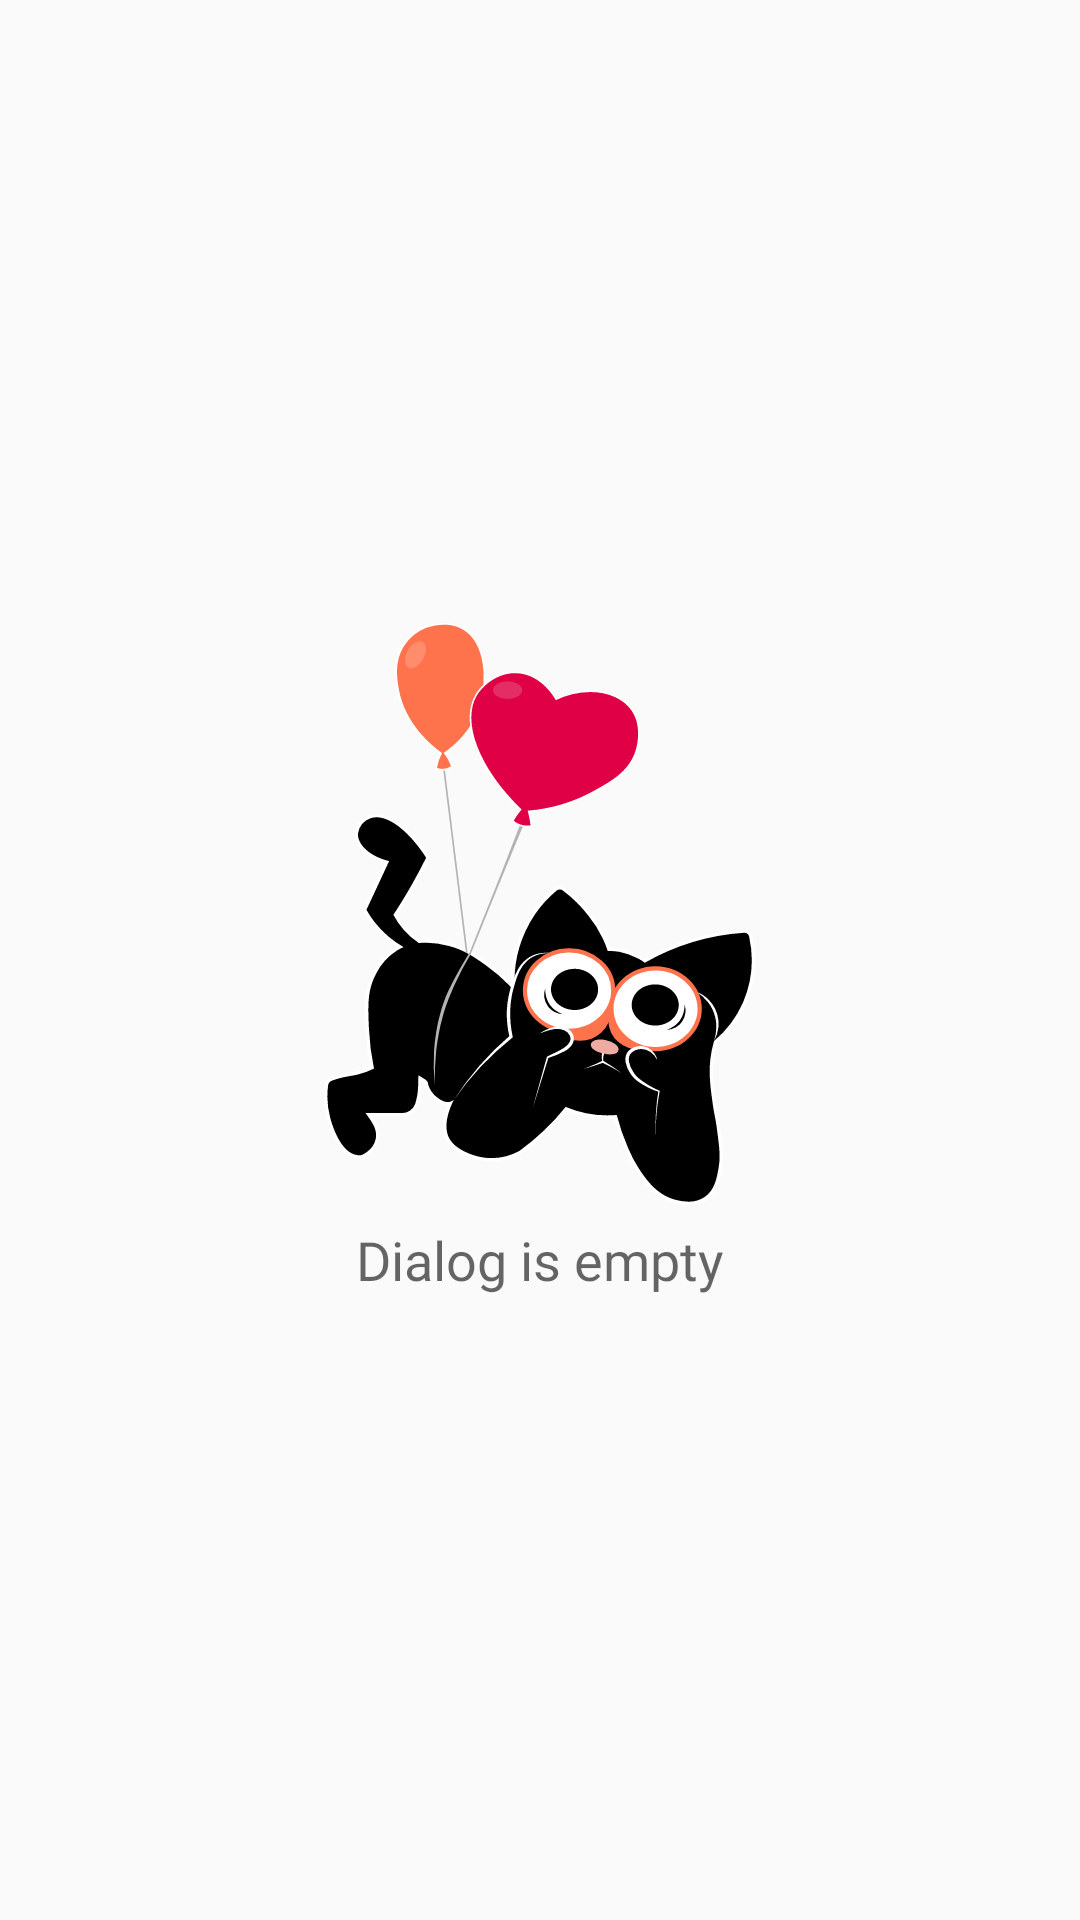

Write the Android layout XML for this screen, with the resource values it uses.
<!-- AndroidManifest.xml: application theme AppTheme -->
<!-- res/layout/no_items_view.xml -->
<?xml version="1.0" encoding="utf-8"?>
<LinearLayout xmlns:android="http://schemas.android.com/apk/res/android"
    android:layout_width="match_parent"
    android:layout_height="match_parent"
    android:background="?android:windowBackground"
    android:gravity="center"
    android:id="@+id/noItemsView"
    android:orientation="vertical">

    <androidx.appcompat.widget.AppCompatImageView
        android:layout_width="wrap_content"
        android:layout_height="wrap_content"
        android:src="@drawable/ic_kitten" />

    <TextView
        android:layout_width="wrap_content"
        android:layout_height="wrap_content"
        android:fontFamily="@font/tt_commons_regular"
        android:layout_marginTop="6dp"
        android:text="@string/dialog_is_empty"
        android:textAppearance="?android:textAppearanceMedium"
        android:textSize="18sp" />

</LinearLayout>
<!-- resources referenced by this layout -->
<resources>
  <!-- drawable ic_kitten: vector/xml drawable (drawable-v21, 20675 chars, omitted) -->
  <string name="dialog_is_empty">Dialog is empty</string>
  <style name="AppTheme" parent="Theme.MaterialComponents.Light.NoActionBar.Bridge">
          <item name="colorPrimary">@color/primary</item>
          <item name="colorPrimaryDark">@color/primaryDark</item>
          <item name="colorAccent">@color/accent</item>
          <item name="toolbarStyle">@style/AppTheme.Toolbar</item>
          <item name="android:windowLightStatusBar">true</item>
          <item name="preferenceTheme">@style/PreferenceThemeOverlay</item>
          <item name="dialogCornerRadius">12dp</item>
  
          <item name="android:windowAnimationStyle">@style/AppTheme.ActivityAnimation</item>
  
          <item name="android:windowLightNavigationBar" tools:targetApi="o_mr1">true</item>
          <item name="android:navigationBarDividerColor" tools:targetApi="o_mr1">
              @android:color/transparent
          </item>
  
          <item name="android:navigationBarColor">@color/navigationBar</item>
      </style>
  <color name="primary">#ffffff</color>
  <color name="primaryDark">#ffffff</color>
  <color name="accent">#5C9CE6</color>
  <style name="AppTheme.ActivityAnimation" parent="@android:style/Animation.Activity">
          <item name="android:activityOpenEnterAnimation">@anim/activity_open_enter</item>
          <item name="android:activityOpenExitAnimation">@anim/activity_open_exit</item>
          <item name="android:activityCloseEnterAnimation">@anim/activity_close_enter</item>
          <item name="android:activityCloseExitAnimation">@anim/activity_close_exit</item>
      </style>
  <color name="navigationBar">#eeeeee</color>
</resources>
